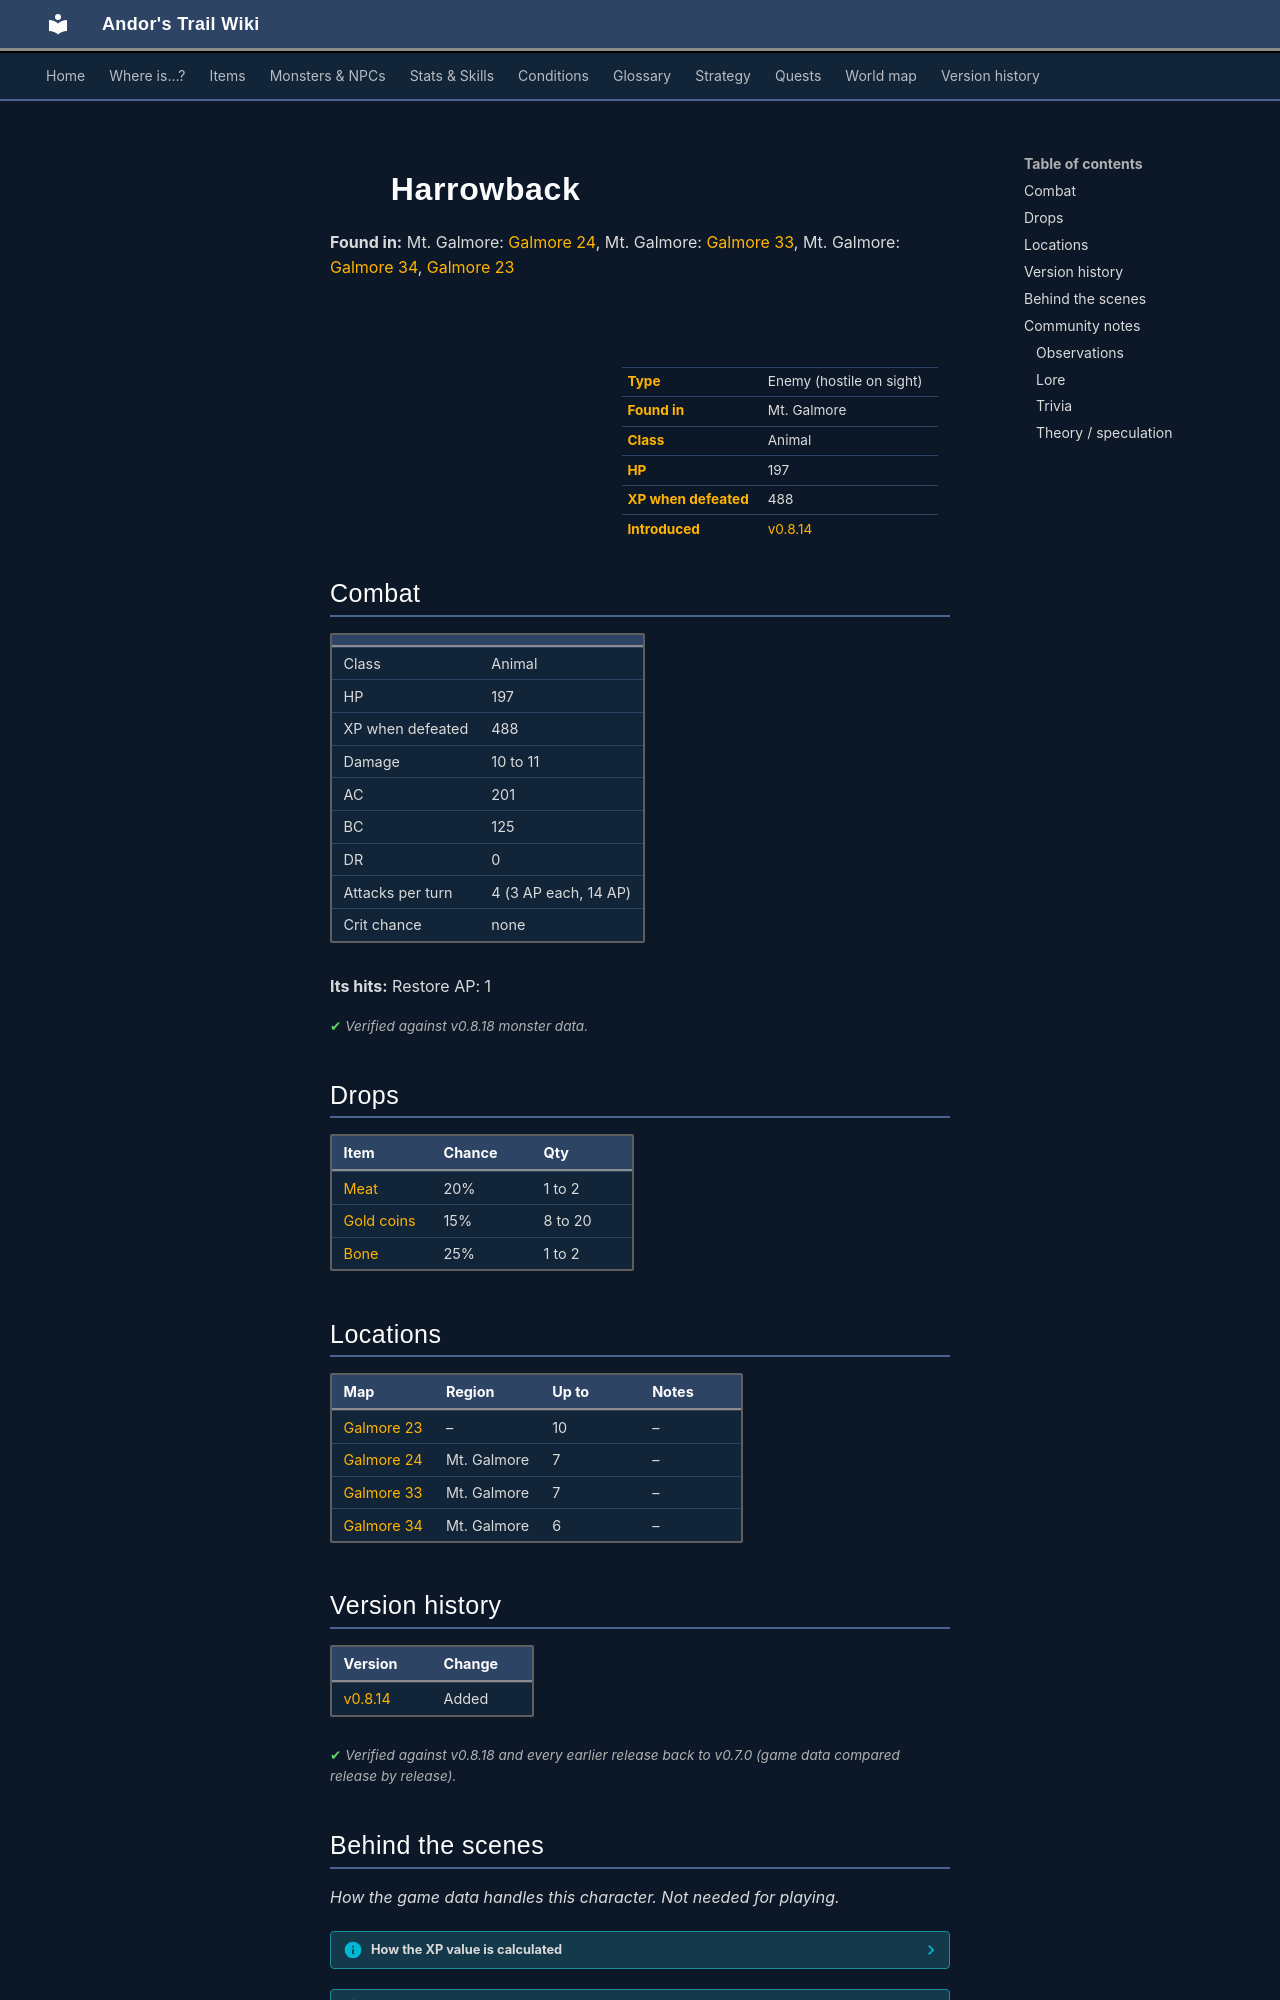

repository: asdfghjkl628/Andor-s-Trail-Wikiiii · page: monsters/harrowback/index.html · generator: mkdocs

---
description: "Harrowback is an enemy in Andor's Trail (animal) with 197 HP, worth 488 XP, found in Mt. Galmore. Drops: Meat, Gold coins, Bone."
---

# ![](../assets/icons/monsters/monsters_tometik1_83.png){ .sprite } Harrowback

**Found in:** Mt. Galmore: [Galmore 24](../maps/galmore_24.md), Mt. Galmore: [Galmore 33](../maps/galmore_33.md), Mt. Galmore: [Galmore 34](../maps/galmore_34.md), [Galmore 23](../maps/galmore_23.md)

<div class="infobox" markdown>

<p class="ib-img"><img class="sprite" src="../../assets/icons/monsters/monsters_tometik1_83.png" alt=""></p>

| | |
|---|---|
| **Type** | Enemy (hostile on sight) |
| **Found in** | Mt. Galmore |
| **Class** | Animal |
| **HP** | 197 |
| **XP when defeated** | 488 |
| **Introduced** | [v0.8.14](../versions/0.8.14.md) |

</div>

## Combat

| | |
|---|---|
| Class | Animal |
| HP | 197 |
| XP when defeated | 488 |
| Damage | 10 to 11 |
| AC | 201 |
| BC | 125 |
| DR | 0 |
| Attacks per turn | 4 (3 AP each, 14 AP) |
| Crit chance | none |

**Its hits:** Restore AP: 1


<p class="verified">Verified against v0.8.18 monster data.</p>

## Drops

| Item | Chance | Qty |
|---|---|---|
| [Meat](../items/meat.md) | 20% | 1 to 2 |
| [Gold coins](../items/gold.md) | 15% | 8 to 20 |
| [Bone](../items/bone.md) | 25% | 1 to 2 |

## Locations

| Map | Region | Up to | Notes |
|---|---|---|---|
| [Galmore 23](../maps/galmore_23.md) | – | 10 | – |
| [Galmore 24](../maps/galmore_24.md) | Mt. Galmore | 7 | – |
| [Galmore 33](../maps/galmore_33.md) | Mt. Galmore | 7 | – |
| [Galmore 34](../maps/galmore_34.md) | Mt. Galmore | 6 | – |


## Version history

| Version | Change |
|---|---|
| [v0.8.14](../versions/0.8.14.md) | Added |

<p class="verified">Verified against v0.8.18 and every earlier release back to v0.7.0 (game data compared release by release).</p>


## Behind the scenes

*How the game data handles this character. Not needed for playing.*

??? info "How the XP value is calculated"

    The game computes each enemy's experience value when it loads the data (`MonsterTypeParser.java`):

    XP = ⌈(attacks per turn × attack chance × average damage × (1 + critical skill × critical multiplier) × 3 + HP × (1 + block chance) + 9 × damage resistance) × 0.7⌉

    Percentages are used as fractions (e.g. 60% = 0.6). Enemies whose attacks inflict a condition are worth 50 XP more. The More Exp skill adds a percentage on top.

??? info "Technical information"

    | | |
    |---|---|
    | Entry ID | `harrowback` |
    | Type (wiki) | Enemy |
    | Spawn group | `harrowback` |
    | Loot table | `harrowback_dl` |
    | Conversation | – |
    | Faction | – |
    | Movement | helpOthers |
    | Icon | `monsters_tometik1:83` |
    | Defined in | `res/raw/monsterlist_mt_galmore2.json` |

    Raw data:

    ```json
    {
     "id": "harrowback",
     "name": "Harrowback",
     "iconID": "monsters_tometik1:83",
     "maxHP": 197,
     "maxAP": 14,
     "moveCost": 3,
     "monsterClass": "animal",
     "movementAggressionType": "helpOthers",
     "attackDamage": {
      "min": 10,
      "max": 11
     },
     "droplistID": "harrowback_dl",
     "attackCost": 3,
     "attackChance": 201,
     "blockChance": 125,
     "hitEffect": {
      "increaseCurrentAP": {
       "min": 1,
       "max": 1
      }
     }
    }
    ```


## Community notes

<small>Written by players, not generated from game data. **Observations**: what players notice in-game · **Lore**: the in-world story · **Trivia**: real-world facts, references, development history · **Theory / speculation**: unconfirmed ideas; may just be unfinished content</small>

### Observations

*No notes yet. Contributions are welcome: [add a note](https://github.com/asdfghjkl628/Andor-s-Trail-Wikiiii/new/main/notes/monsters?filename=harrowback.md&value=%23%23%20Observations%0A%0A%3C%21--%20what%20players%20notice%20in-game%20--%3E%0A%0A%23%23%20Lore%0A%0A%3C%21--%20the%20in-world%20story%20--%3E%0A%0A%23%23%20Trivia%0A%0A%3C%21--%20real-world%20facts%2C%20references%2C%20development%20history%20--%3E%0A%0A%23%23%20Theory%20/%20speculation%0A%0A%3C%21--%20unconfirmed%20ideas%3B%20may%20just%20be%20unfinished%20content%20--%3E%0A).*
